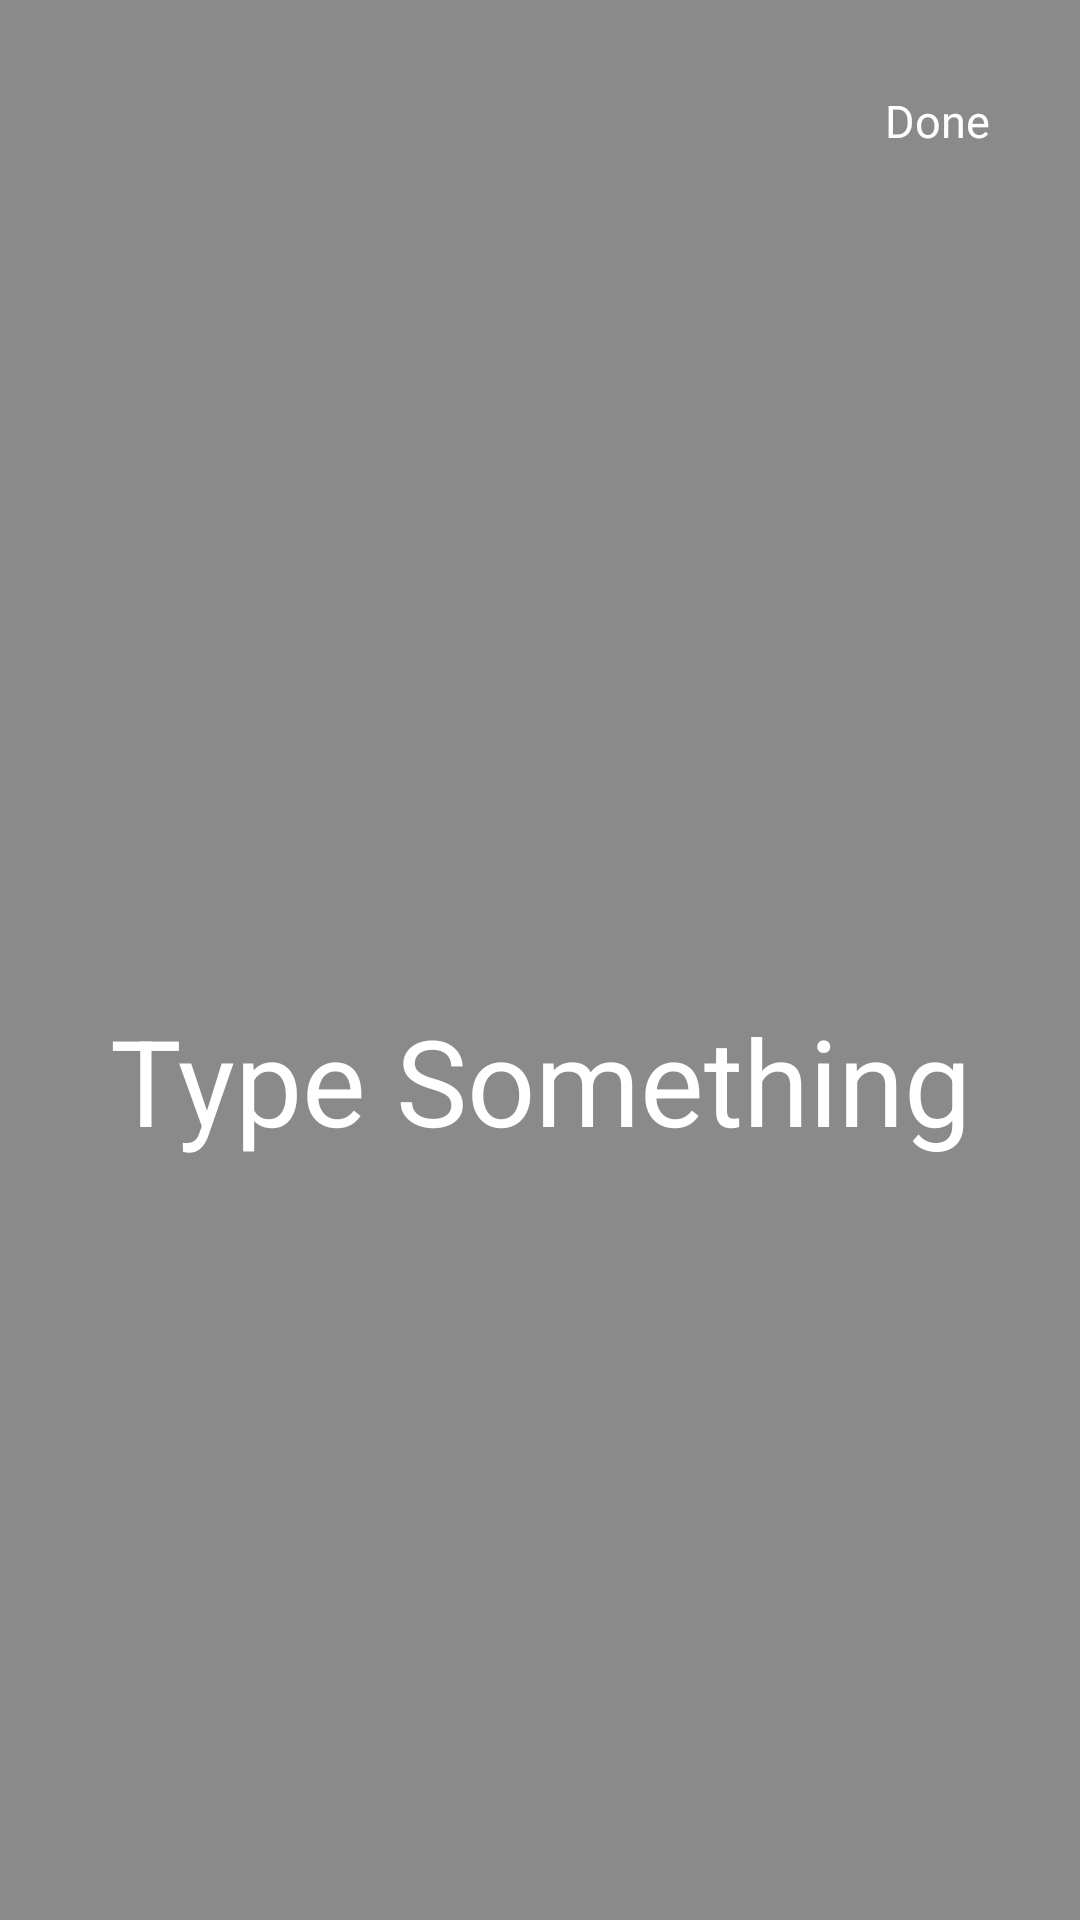

Reconstruct the res/layout file that produces this screen, plus the resources it refers to.
<!-- AndroidManifest.xml: application theme AppTheme -->
<!-- res/layout/add_text_dialog.xml -->
<?xml version="1.0" encoding="utf-8"?>
<RelativeLayout xmlns:android="http://schemas.android.com/apk/res/android"
    xmlns:app="http://schemas.android.com/apk/res-auto"
    xmlns:tools="http://schemas.android.com/tools"
    android:layout_width="match_parent"
    android:layout_height="match_parent"
    android:background="#73000000"
    android:orientation="vertical">

    <TextView
        android:id="@+id/add_text_done_tv"
        android:layout_width="wrap_content"
        android:layout_height="wrap_content"
        android:layout_alignParentEnd="true"
        android:layout_alignParentRight="true"
        android:layout_alignParentTop="true"
        android:layout_margin="20dp"
        android:padding="10dp"
        android:text="Done"
        android:textAllCaps="false"
        android:textColor="@color/white"
        android:textSize="15sp" />

    <EditText
        android:id="@+id/add_text_edit_text"
        style="@style/EditText"
        android:layout_width="match_parent"
        android:layout_height="match_parent"
        android:layout_above="@+id/add_text_color_picker_relative_layout"
        android:layout_below="@+id/add_text_done_tv"
        android:background="@null"
        android:gravity="center"
        android:hint="Type Something"
        android:textColorHint="@color/white"
        android:inputType="textMultiLine"
        android:textSize="40sp" />

    <RelativeLayout
        android:id="@+id/add_text_color_picker_relative_layout"
        android:layout_width="match_parent"
        android:layout_height="wrap_content"
        android:layout_alignParentBottom="true">

        <androidx.recyclerview.widget.RecyclerView
            android:id="@+id/add_text_color_picker_recycler_view"
            android:layout_width="match_parent"
            android:layout_height="wrap_content"
            android:orientation="horizontal"
            app:layoutManager="androidx.recyclerview.widget.LinearLayoutManager"
            tools:background="@android:color/black"
            tools:listitem="@layout/color_picker_item_list" />

    </RelativeLayout>

</RelativeLayout>
<!-- resources referenced by this layout -->
<resources>
  <style name="EditText">
          <item name="android:singleLine">true</item>
          <item name="colorControlNormal">#FFFFFF</item>
          <item name="colorControlActivated">#FFFFFF</item>
          <item name="android:textColorPrimary">#FFFFFF</item>
          <item name="android:textSize">14sp</item>
      </style>
  <style name="AppTheme" parent="Theme.AppCompat.Light.DarkActionBar">
          
          <item name="colorPrimary">@color/colorPrimary</item>
          <item name="colorPrimaryDark">@color/colorPrimaryDark</item>
          <item name="colorAccent">@color/colorAccent</item>
      </style>
  <color name="colorPrimary">#6200EE</color>
  <color name="colorPrimaryDark">#3700B3</color>
  <color name="colorAccent">#03DAC5</color>
  <!-- not gathered from this repository: default colours our renderer supplied (Android Studio template values) -->
  <color name="white">#FFFFFFFF</color>
</resources>
